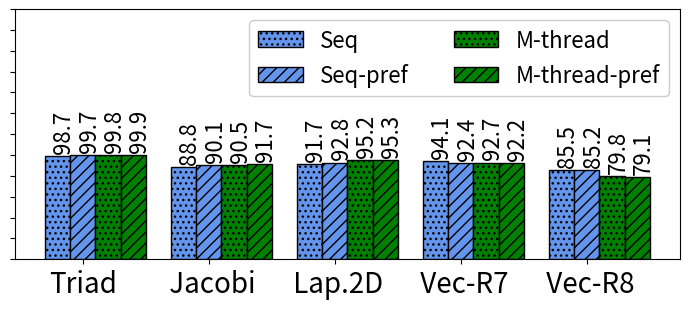

This figure's Python source:
import random
import matplotlib
import matplotlib.pyplot as plt
from matplotlib import style

import numpy as np
import matplotlib.patches as mpatches



def autolabel(rects, xpos='center'):
    """
    Attach a text label above each bar in *rects*, displaying its height.

    *xpos* indicates which side to place the text w.r.t. the center of
    the bar. It can be one of the following {'center', 'right', 'left'}.
    """

    xpos = xpos.lower()  # normalize the case of the parameter
    ha = {'center': 'center', 'right': 'left', 'left': 'right'}
    offset = {'center': 0.5, 'right': 0.57, 'left': 0.43}  # x_txt = x + w*off

    for rect in rects:
        height = rect.get_height()
        ax.text(rect.get_x() + rect.get_width()*offset[xpos] + 0.05, height + 3,
                '{}'.format(height), ha=ha[xpos], va='bottom', fontsize=16, rotation=90)



def average(lst):
    return sum(lst) / len(lst)



#plt.rcdefaults()
fig, ax = plt.subplots()

fig.set_size_inches(7, 3.2)




#stride = ['stride-1', 'stride-2', 'stride-4', 'stride-8', 'stride-16', 'stride-32', 'stride-64', 'stride-128', 'stride-256', 'stride-512', 'stride-1024', 'stride-2048', 'stride-4096', 'stride-8192']
#stride = ['MAPInt', 'literature', 'BW_no_pref', 'BW_pref', 'SL_no_pref', 'SL_pref', 'CL_no_pref', 'CL_pref']
#stride = ['BW', 'BW_Pref', 'SK', 'SK_pref', 'CS', 'CS_pref', 'CP', 'CP_pref']
#stride = ['BW_no_pref', 'BW_Pref', 'SK_no_pref', 'SK_pref', 'CS_no_pref', 'CS_pref', 'CP_no_pref', 'CP_pref']
#mapr=[61.8882181293871, 75.5241712230356, 89.8250019597557, 51.0717951637018, 68.2220805147098, 53.8617689849731, 62.8099049619462, 46.1993693797708]

#Here lit means the corrected results
#
#
#stride=['Triad',' Jacobi',' Laplace',' XSBench',' Vecmul-50',' Vecmul-200',' Lulesh']
stride=['Triad',' Jacobi',' Lap.2D',' Vec-R7',' Vec-R8']
#stride=['Triad',' Jacobi',' Lap.2D',' XSBen',' Vec-R7',' Vec-R8',' Lulesh']


mapr=[98.6627020572673, 88.8451309025621, 91.6610718151545, 94.1483450073245, 85.5357725569594]
lit=[99.6791249225443, 90.1013620559838, 92.8038602159329, 92.4337493626419, 85.2295124232668]
mapr1=[99.8124364618983, 90.4717347010529, 95.2249309328263, 92.6991359353676, 79.8461524334911]
lit1=[99.8651820042942, 91.7208171701871, 95.314923983866, 92.1542900854038, 79.0811716824559]



#lit=[73.9970265429505, 74.7593436919083, 75.1830948946589, 74.8519219398648, 75.8097941563951, 76.5623778192054, 75.8026714559401, 75.2564136525971]

mapr=np.round(mapr, 1)
lit=np.round(lit, 1)
mapr1=np.round(mapr1, 1)
lit1=np.round(lit1, 1)



barwidth=.25
# Set position of bar on X axis
#r1 = np.arange(len(bwell))
#r2 = [x + barwidth for x in r1]
#r3 = [x + barwidth for x in r2]


x_pos = np.arange(len(stride))  # the label locations
barwidth1=.25
barwidth=.20
# Set position of bar on X axis
r1 = np.arange(len(stride))
r2 = [x + barwidth for x in r1]
r3 = [x + barwidth for x in r2]
r4 = [x + barwidth for x in r3]


#ax.barh(x_pos, read, hatch='....', color='white', edgecolor='black')
#rects1 = plt.bar(x, traffic, .8, hatch='....', color='white', edgecolor='black')
rects1=ax.bar(r1, mapr, width=barwidth, hatch='...', color='cornflowerblue', edgecolor='black', label="Seq")
rects2=ax.bar(r2, lit, width=barwidth, hatch='///', color='cornflowerblue', edgecolor='black', label="Seq-pref")
rects3=ax.bar(r3, mapr1, width=barwidth, hatch='...', color='green', edgecolor='black', label="M-thread")
rects4=ax.bar(r4, lit1, width=barwidth, hatch='///', color='green', edgecolor='black', label="M-thread-pref")
#rects2=ax.bar(r2, lit, width=barwidth, hatch='///', color='cornflowerblue', edgecolor='black', label="MAPredict_Corrected")

plt.legend(loc="upper right", handlelength=2, fontsize=16, ncol=2, framealpha=1)

#plt.legend(loc="upper right", fontsize=12)


#ax.set_ylabel('Accuracy', fontsize=16)
#ax.set_xlabel('Stride', fontsize=16)

#plt.yticks(np.arange(50, max(mapr)+90, 20), color="white")
plt.yticks(np.arange(0, max(mapr)+160, 20))

ax.set_yticklabels([])


#plt.title('', fontsize=18)
#ax.set_xticks(x_pos)

plt.yticks(fontsize=14)
#plt.yticks(np.arange(0, 100, 10), fontsize=14)
#ax.get_yaxis().get_major_formatter().set_scientific(False)

plt.xticks([r + barwidth for r in range(len(mapr))], stride, fontsize=20, rotation=0)
#plt.xticks([r + barwidth for r in range(len(mapr))], stride, fontsize=14, rotation=90)

#plt.xticks(rotation=45, fontsize=14)

#ax.set_xticklabels(stride, fontsize=12)

autolabel(rects1, "center")
autolabel(rects2, "center")
autolabel(rects3, "center")
autolabel(rects4, "center")



#ax.invert_yaxis()
plt.tight_layout()

plt.show()
fig.savefig('omp.png', dpi=100)

# Example data
